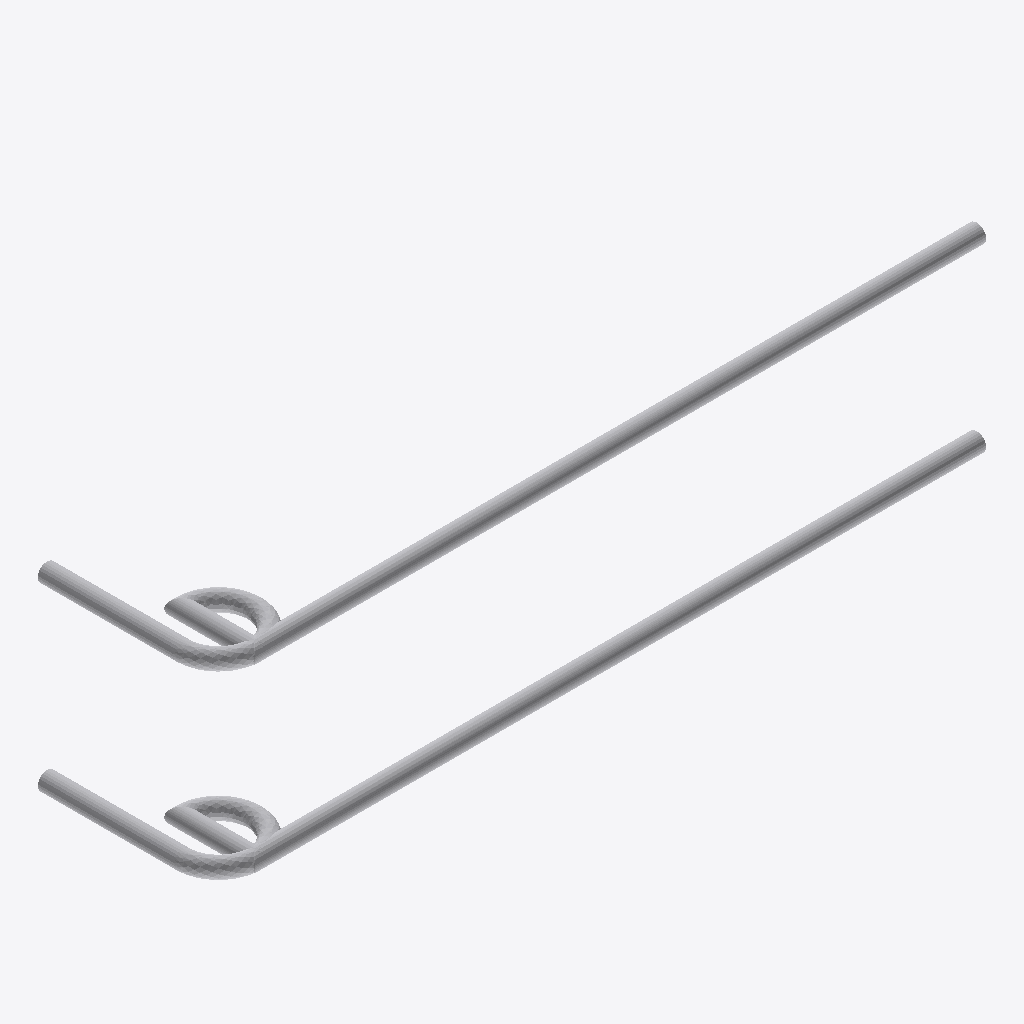
Isometric view of an IFC building model (IFC-SPF (STEP), schema IFC4X1, length unit millimetre), seen from the south-west, elements coloured by IFC class: 1 other element (light grey).
Extent 2.1 m × 0.5 m × 0.6 m (x, y, z). Storeys (1): unnamed at -1.00 m. Elements (1): 1 IfcReinforcingBar.

HEADER;
FILE_DESCRIPTION(('ViewDefinition [CoordinationView]'),'2;1');
FILE_NAME('Example.ifc','2022-06-05T21:14:06',(''),('',''),'','IfcPlusPlus','');
FILE_SCHEMA(('IFC4X1'));
ENDSEC;
DATA;
#55=IFCPROJECT('36LApG$YP8HhEJcHZueIzi',#60,$,$,$,$,$,(#65),#62);
#30=IFCSITE('0UllE19cbC6QziB5zrpHCx',#60,$,$,$,$,$,$,$,$,$,$,$,$);
#32=IFCBUILDING('2JiGIUPwz2p90iN_YUdRzH',#60,$,$,$,#22,$,$,$,$,$,$);
#33=IFCBUILDINGSTOREY('1VNnJSC$z5oODkXzA6dFZ$',#60,$,$,$,#23,$,$,$,$);
#53=IFCREINFORCINGBAR('1GihlB_lP7KOAsISd8Phct',#60,'(null)','(null)','(null)',#24,#52,'(null)','(null)',25.0,$,$,.MAIN.,.PLAIN.);
ENDSEC;
